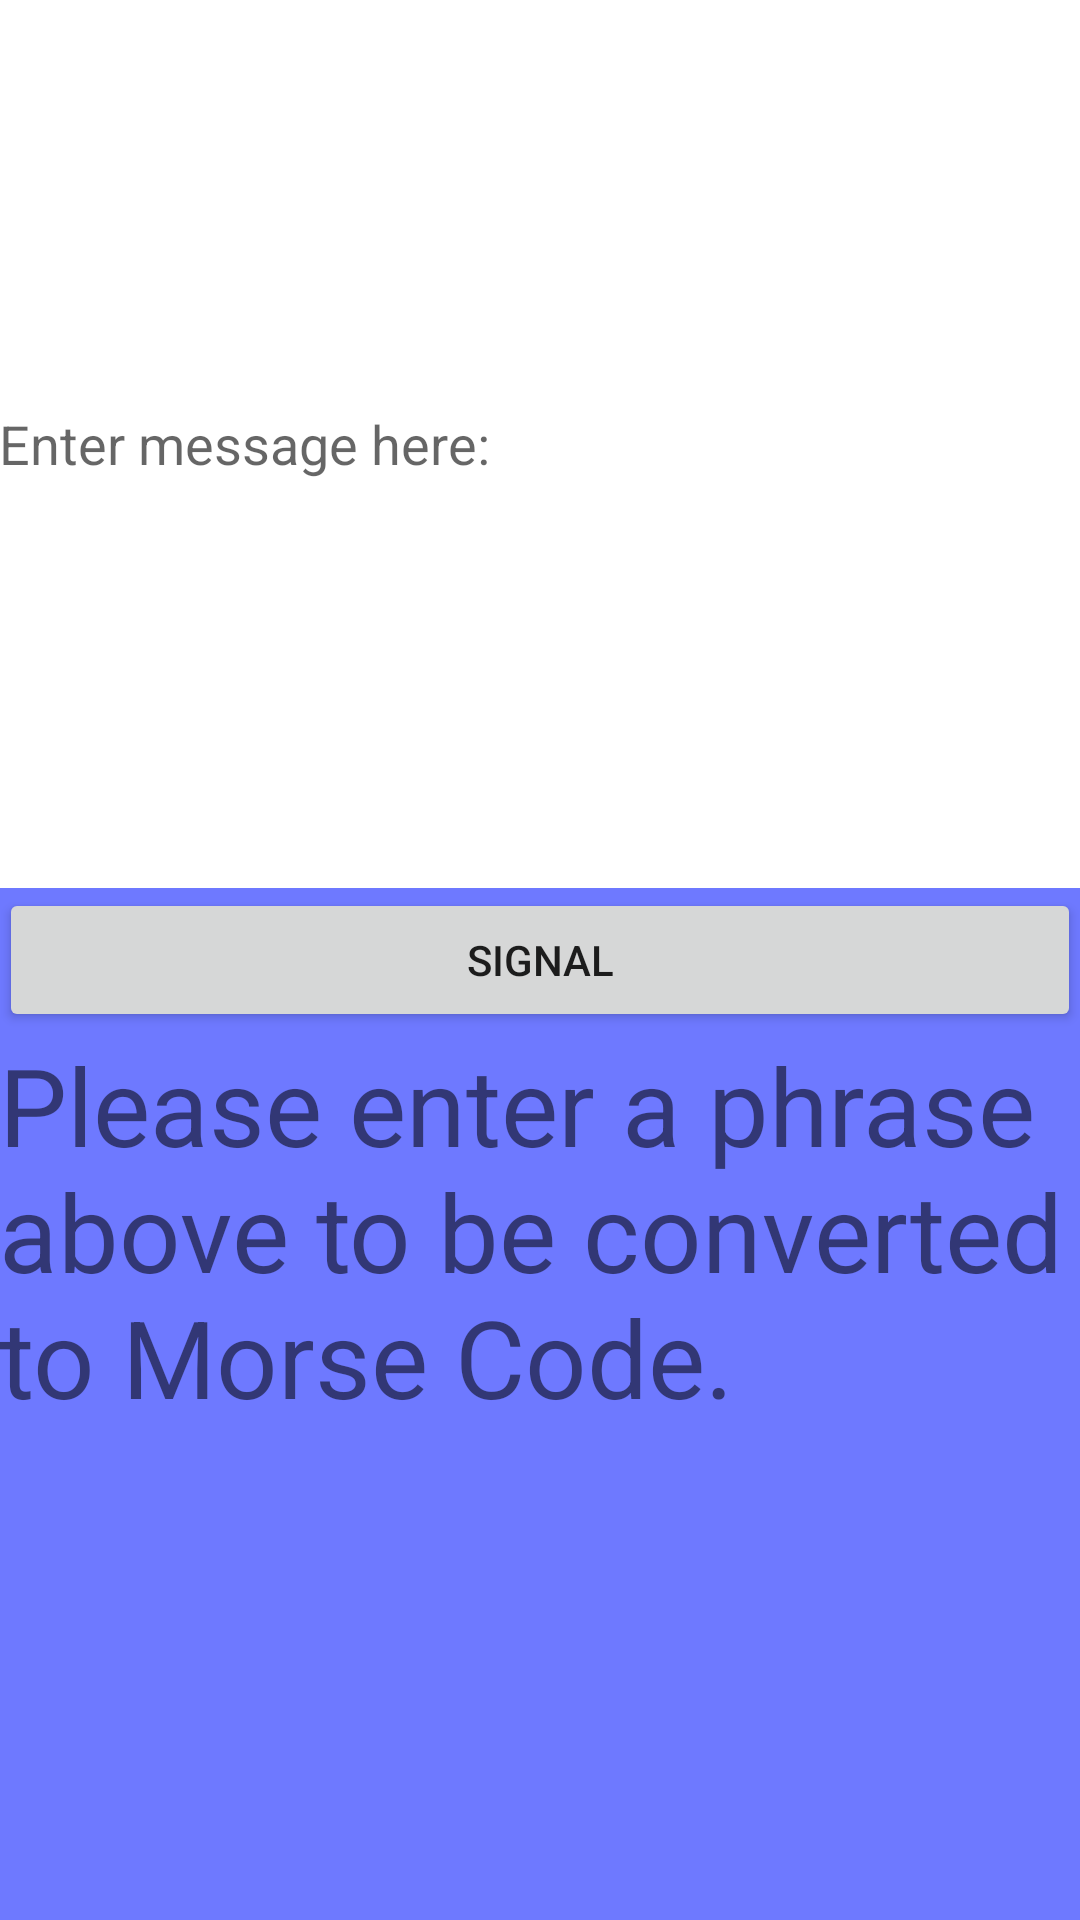

This screen was rendered from an Android layout file. Write that file and the resources it references.
<!-- AndroidManifest.xml: application theme AppTheme -->
<!-- res/layout/activity_morse_light.xml -->
<RelativeLayout xmlns:android="http://schemas.android.com/apk/res/android"
    xmlns:tools="http://schemas.android.com/tools" android:layout_width="match_parent"
    android:layout_height="match_parent" android:paddingLeft="@dimen/activity_horizontal_margin"
    android:paddingRight="@dimen/activity_horizontal_margin"
    android:paddingTop="@dimen/activity_vertical_margin"
    android:paddingBottom="@dimen/activity_vertical_margin" tools:context=".MorseLight"
    android:background="#ff6e79ff">

    <EditText
        android:layout_width="wrap_content"
        android:layout_height="fill_parent"
        android:id="@+id/PlainText"
        android:layout_alignParentStart="true"
        android:layout_alignParentEnd="true"
        android:background="#ffffff"
        android:hint="Enter message here: "
        android:layout_above="@+id/button" />

    <Button
        android:layout_width="wrap_content"
        android:layout_height="wrap_content"
        android:text="@string/Signal"
        android:id="@+id/button"
        android:layout_centerVertical="true"
        android:layout_alignParentStart="true"
        android:layout_alignParentEnd="true" />

    <TextView
        android:layout_width="wrap_content"
        android:layout_height="wrap_content"
        android:text="@string/Default"
        android:id="@+id/MorseCode"
        android:layout_below="@+id/button"
        android:layout_alignParentStart="true"
        android:layout_alignParentEnd="true"
        android:textSize="36sp"/>

    <TextView
        android:layout_width="wrap_content"
        android:layout_height="wrap_content"
        android:text=""
        android:id="@+id/MorseCodeDecode"
        android:layout_alignParentStart="true"
        android:layout_alignParentBottom="true"
        android:layout_alignParentEnd="true"
        android:textSize="36sp"
        android:layout_below="@+id/MorseCode" />

</RelativeLayout>
<!-- resources referenced by this layout -->
<resources>
  <string name="Default">Please enter a phrase above to be converted to Morse Code.</string>
  <string name="Signal">Signal</string>
  <style name="AppTheme" parent="Theme.AppCompat.Light.DarkActionBar">
          
  
      </style>
</resources>
